Run: headless pygame with SDL's dummy video driver; simulated clock (each Clock.tick advances the game by its frame time, no real sleeping); random seed 0; keys injected as events and as key.get_pressed() state; no mouse input.
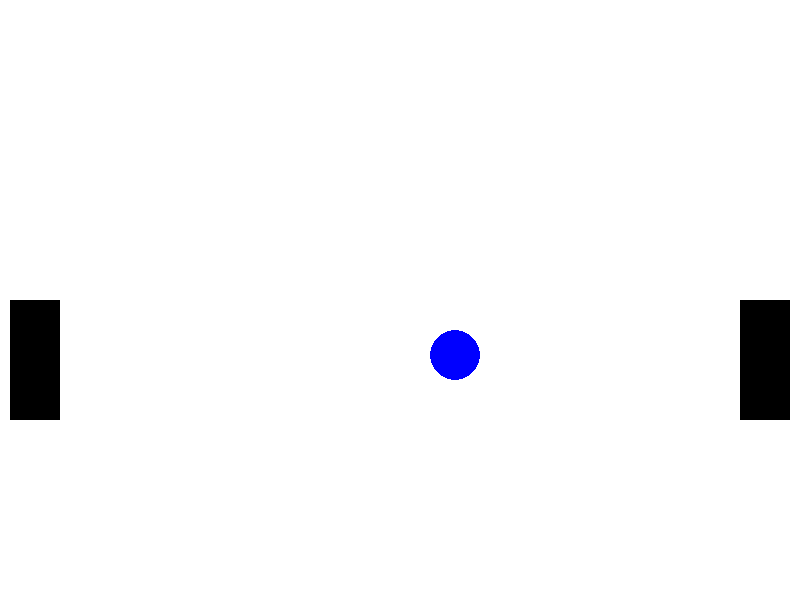
Frame 1 of 4 · flips 1–60 · no input
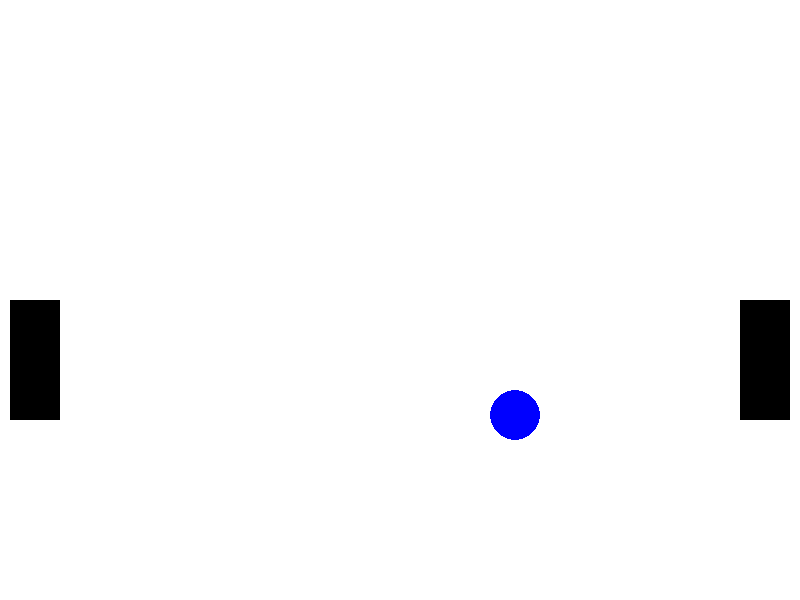
Frame 2 of 4 · flips 61–180 · tapped SPACE, RETURN · held RIGHT (→), D
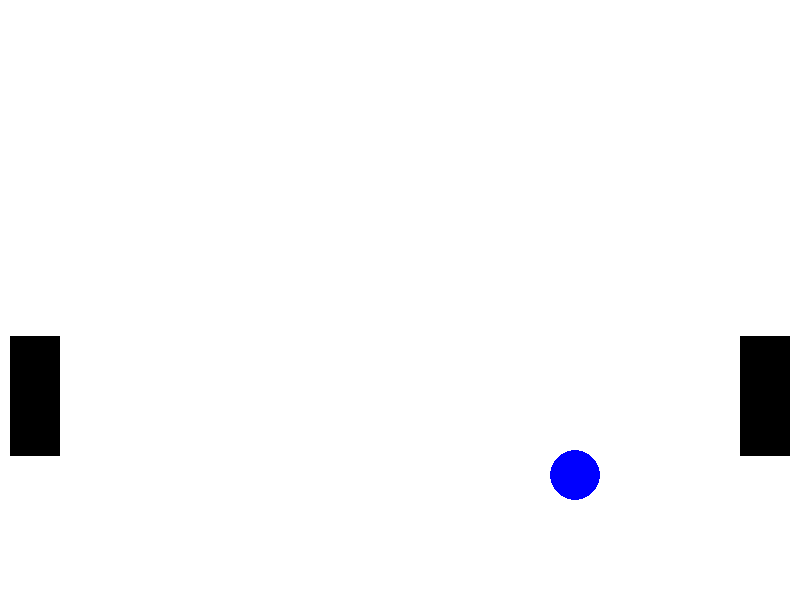
Frame 3 of 4 · flips 181–300 · held DOWN (↓), S
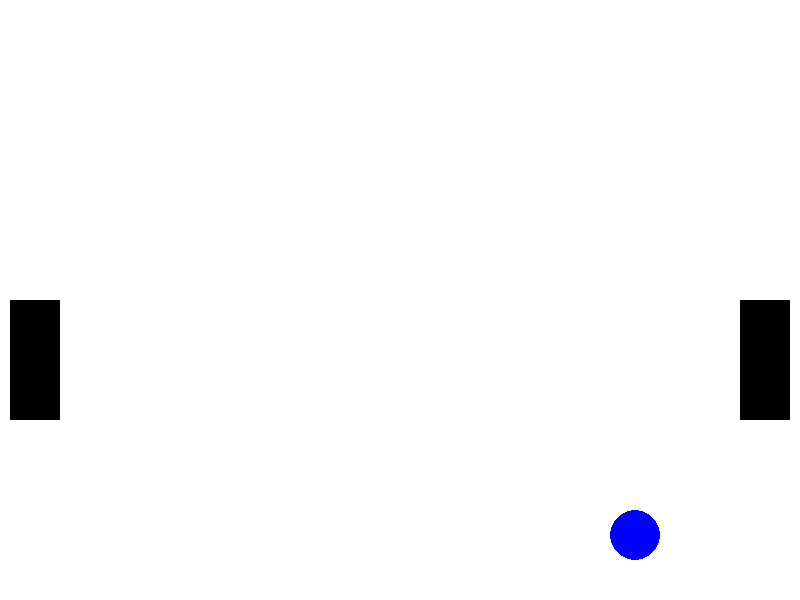
Frame 4 of 4 · flips 301–420 · held LEFT (←), A, UP (↑), W

The pygame program that drew these frames:

import sys
import random
import pygame
pygame.init()

rozliseni_okna = (800, 600)

okno = pygame.display.set_mode(rozliseni_okna)

pozice_micku_x = 400
pozice_micku_y = 300
velikost_micku = 50
rychlost_micku_x = 0.5
rychlost_micku_y = 0.5

velikost_hrace_vyska = 120
velikost_hrace_sirka = 50


pozice_hrace_x = 10
pozice_hrace_y = 300
rychlost_hrace = 0.3

velikost_hrace_vyska2 = 120
velikost_hrace_sirka2 = 50


pozice_hrace_x2 = 740
pozice_hrace_y2 = 300
rychlost_hrace2 = 0.3



while True:
    for udalost in pygame.event.get():
        if udalost.type == pygame.QUIT:
            pygame.quit()
            sys.exit()
    
    stisknute_klavesy = pygame.key.get_pressed()
    
    if stisknute_klavesy[pygame.K_w]:
        pozice_hrace_y -= rychlost_hrace
        
    if stisknute_klavesy[pygame.K_s]:
        pozice_hrace_y += rychlost_hrace
        
    if stisknute_klavesy[pygame.K_UP]:
        pozice_hrace_y2 -= rychlost_hrace2
        
    if stisknute_klavesy[pygame.K_DOWN]:
        pozice_hrace_y2 += rychlost_hrace2
    
    
    pozice_micku_x += rychlost_micku_x
    pozice_micku_y += rychlost_micku_y
    
    if pozice_micku_x < 0:
        print("you lost")
        print("you lost")
        print("you lost")
        print("you lost")
        quit()
    if pozice_micku_y < 0:
        pozice_micku_y = 0
        rychlost_micku_y *= -1
        
    rand_pri_kol = random.randint(1, 2)
    
    hrac2_rect = pygame.Rect(pozice_hrace_x2, pozice_hrace_y2, velikost_hrace_sirka2, velikost_hrace_vyska2)
    hrac_rect = pygame.Rect(pozice_hrace_x, pozice_hrace_y, velikost_hrace_sirka, velikost_hrace_vyska)
    micek_rect = pygame.Rect(pozice_micku_x, pozice_micku_y, velikost_micku, velikost_micku)

    if hrac_rect.colliderect(micek_rect):
        rychlost_micku_x = abs(rychlost_micku_x)  
        if rand_pri_kol == 1:
            rychlost_micku_y *= -1.05
        if rand_pri_kol == 2:
            rychlost_micku_y *= 1.05

    if hrac2_rect.colliderect(micek_rect):
        rychlost_micku_x = -abs(rychlost_micku_x)  
        if rand_pri_kol == 1:
            rychlost_micku_y *= -1.05
        if rand_pri_kol == 2:
            rychlost_micku_y *= 1.05
    
    if pozice_micku_x > rozliseni_okna[0] - velikost_micku:
        print("you lost")
        print("you lost")
        print("you lost")
        print("you lost")
        quit()
    
    if pozice_micku_y > rozliseni_okna[1] - velikost_micku:
        pozice_micku_y = rozliseni_okna[1] - velikost_micku
        rychlost_micku_y *= -1
    
    okno.fill((255, 255, 255))
    
    pygame.draw.rect(okno, (0, 0, 0), (pozice_hrace_x, pozice_hrace_y, velikost_hrace_sirka,velikost_hrace_vyska))
    pygame.draw.ellipse(okno, (0, 0, 255), (pozice_micku_x, pozice_micku_y, velikost_micku, velikost_micku))
    pygame.draw.rect(okno, (0, 0, 0), (pozice_hrace_x2, pozice_hrace_y2, velikost_hrace_sirka2,velikost_hrace_vyska2))
    
    
    pygame.display.update()
